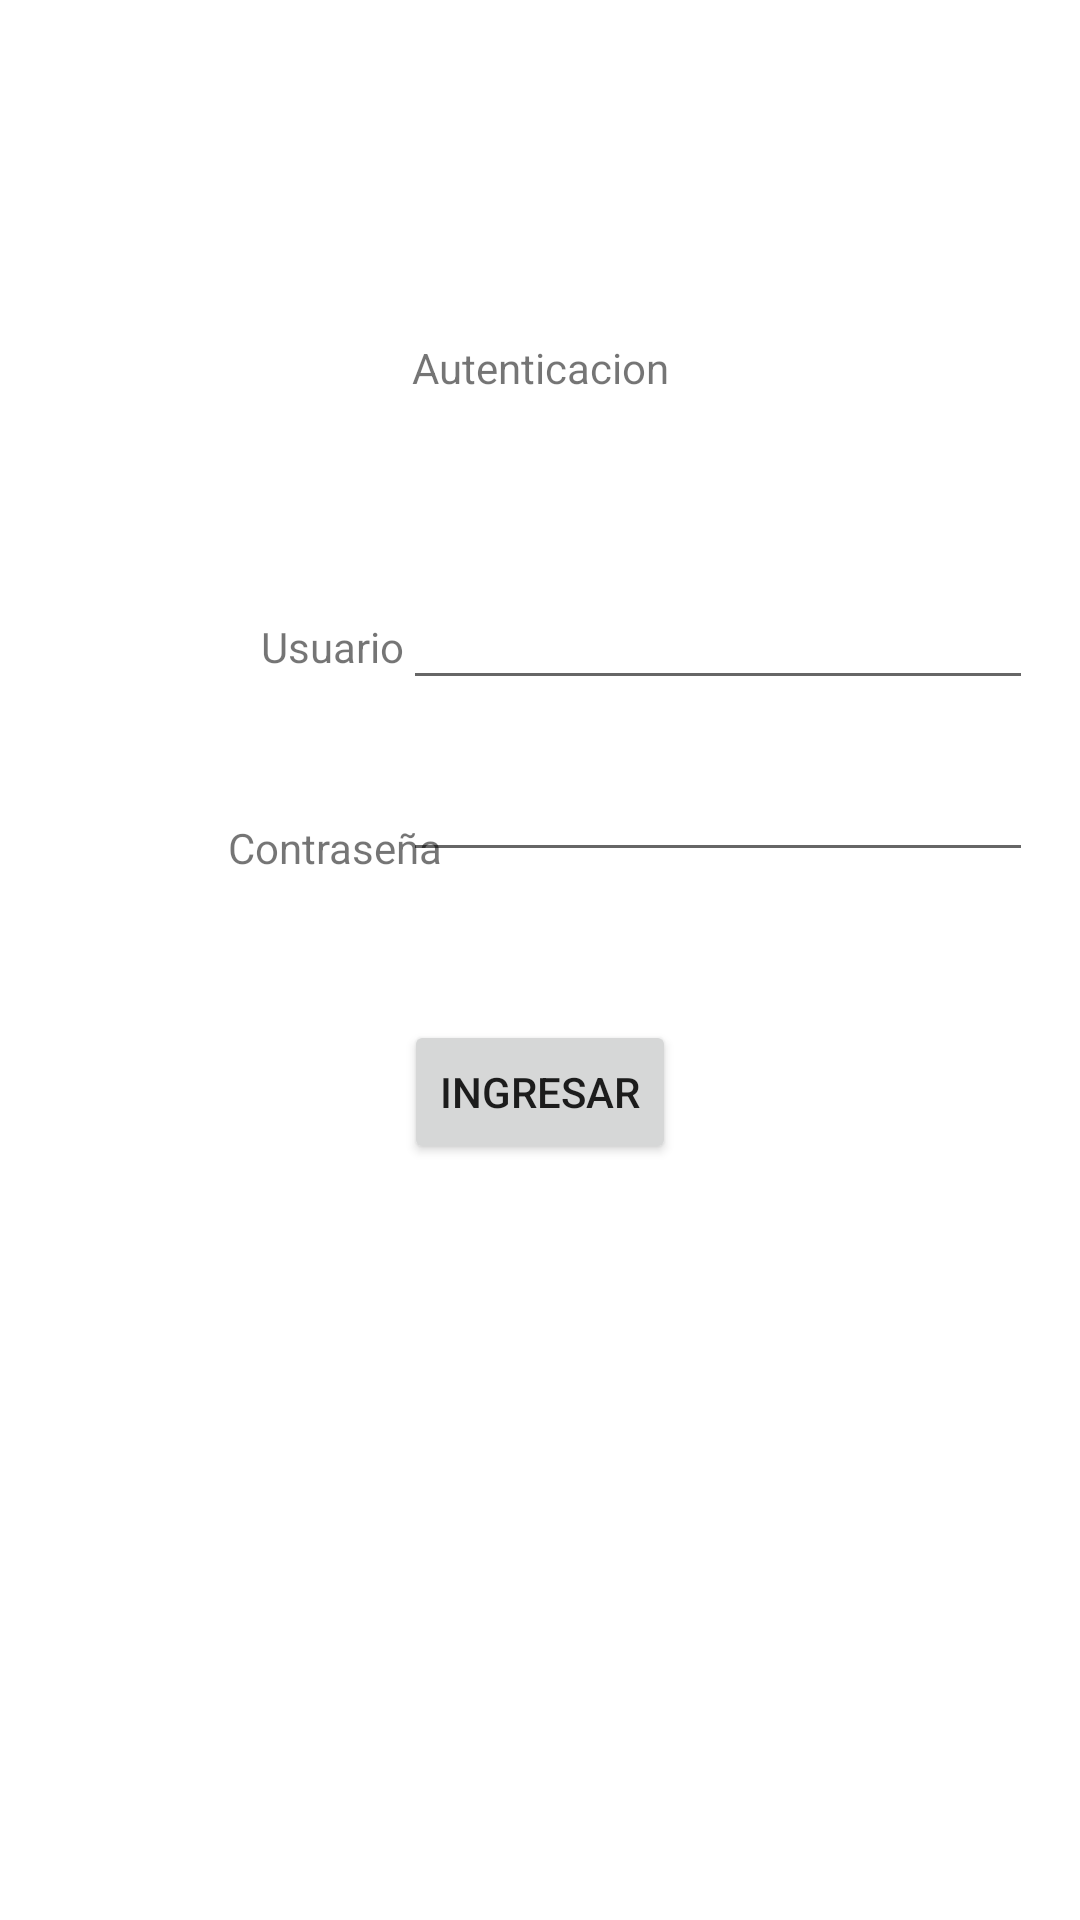

Write the Android layout XML for this screen, with the resource values it uses.
<!-- AndroidManifest.xml: application theme Theme.IDNP_LAB08 -->
<!-- res/layout/activity_main.xml -->
<?xml version="1.0" encoding="utf-8"?>
<androidx.constraintlayout.widget.ConstraintLayout xmlns:android="http://schemas.android.com/apk/res/android"
    xmlns:app="http://schemas.android.com/apk/res-auto"
    xmlns:tools="http://schemas.android.com/tools"
    android:layout_width="match_parent"
    android:layout_height="match_parent"
    tools:context=".MainActivity">
    <TextView
        android:id="@+id/textView"
        android:layout_width="wrap_content"
        android:layout_height="wrap_content"
        android:layout_marginTop="113dp"
        android:text="Autenticacion"
        app:layout_constraintEnd_toEndOf="parent"
        app:layout_constraintStart_toStartOf="parent"
        app:layout_constraintTop_toTopOf="parent" />

    <TextView
        android:id="@+id/textView2"
        android:layout_width="wrap_content"
        android:layout_height="wrap_content"
        android:layout_marginStart="87dp"
        android:layout_marginTop="206dp"
        android:text="Usuario"
        app:layout_constraintStart_toStartOf="parent"
        app:layout_constraintTop_toTopOf="parent" />

    <TextView
        android:id="@+id/textView3"
        android:layout_width="wrap_content"
        android:layout_height="wrap_content"
        android:layout_marginStart="76dp"
        android:layout_marginTop="48dp"
        android:text="Contraseña"
        app:layout_constraintStart_toStartOf="parent"
        app:layout_constraintTop_toBottomOf="@+id/textView2" />

    <EditText
        android:id="@+id/editTextUsuario"
        android:layout_width="wrap_content"
        android:layout_height="wrap_content"
        android:layout_marginStart="25dp"
        android:layout_marginTop="60dp"
        android:layout_marginEnd="41dp"
        android:ems="10"
        android:inputType="textPersonName"
        app:layout_constraintEnd_toEndOf="parent"
        app:layout_constraintStart_toEndOf="@+id/textView2"
        app:layout_constraintTop_toBottomOf="@+id/textView" />

    <EditText
        android:id="@+id/editTextContraseña"
        android:layout_width="wrap_content"
        android:layout_height="wrap_content"
        android:layout_marginStart="12dp"
        android:layout_marginTop="16dp"
        android:layout_marginEnd="41dp"
        android:ems="10"
        android:inputType="textPassword"
        app:layout_constraintEnd_toEndOf="parent"
        app:layout_constraintStart_toEndOf="@+id/textView3"
        app:layout_constraintTop_toBottomOf="@+id/editTextUsuario" />

    <Button
        android:id="@+id/btnActivityMenu"
        android:layout_width="wrap_content"
        android:layout_height="wrap_content"
        android:layout_marginTop="340dp"
        android:text="Ingresar"
        app:layout_constraintEnd_toEndOf="parent"
        app:layout_constraintStart_toStartOf="parent"
        app:layout_constraintTop_toTopOf="parent" />

    <TextView
        android:id="@+id/txtMensaje"
        android:layout_width="wrap_content"
        android:layout_height="wrap_content"
        android:layout_marginTop="132dp"
        app:layout_constraintEnd_toEndOf="parent"
        app:layout_constraintHorizontal_bias="0.498"
        app:layout_constraintStart_toStartOf="parent"
        app:layout_constraintTop_toBottomOf="@+id/btnActivityMenu" />

</androidx.constraintlayout.widget.ConstraintLayout>
<!-- resources referenced by this layout -->
<resources>
  <style name="Theme.IDNP_LAB08" parent="Theme.MaterialComponents.DayNight.DarkActionBar">
          
          <item name="colorPrimary">@color/purple_500</item>
          <item name="colorPrimaryVariant">@color/purple_700</item>
          <item name="colorOnPrimary">@color/white</item>
          
          <item name="colorSecondary">@color/teal_200</item>
          <item name="colorSecondaryVariant">@color/teal_700</item>
          <item name="colorOnSecondary">@color/black</item>
          
          <item name="android:statusBarColor">?attr/colorPrimaryVariant</item>
          
      </style>
  <!-- not gathered from this repository: default colours our renderer supplied (Android Studio template values) -->
  <color name="purple_500">#FF6200EE</color>
  <color name="purple_700">#FF3700B3</color>
  <color name="teal_200">#FF03DAC5</color>
  <color name="teal_700">#FF018786</color>
  <color name="black">#FF000000</color>
  <color name="white">#FFFFFFFF</color>
</resources>
